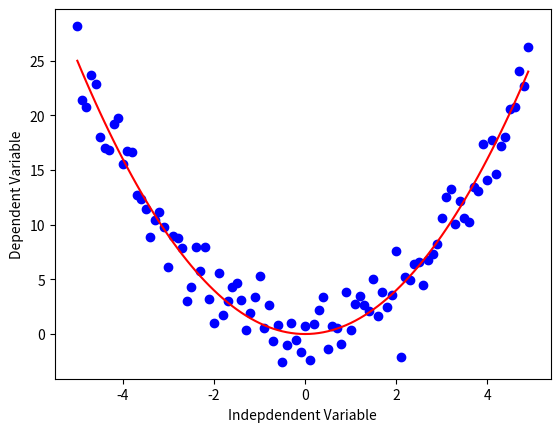

Here is the Python script that generated this plot:
######################### import required linraries

import numpy as np
import matplotlib.pyplot as plt
# %matplotlib inline  # 图像直接显示在 Notebook 的输出单元中，而不需要使用 plt.show()

####################################### Quadratic Y = X平方

x = np.arange(-5.0, 5.0, 0.1)

# You can adjust the slope and intercept to verify the changes in the graph
y = np.power(x,2)
y_noise = 2 * np.random.normal(size=x.size)
ydata = y + y_noise
plt.plot(x, ydata,  'bo')
plt.plot(x,y, 'r')
plt.ylabel('Dependent Variable')
plt.xlabel('Indepdendent Variable')
plt.show()          # 反抛物线